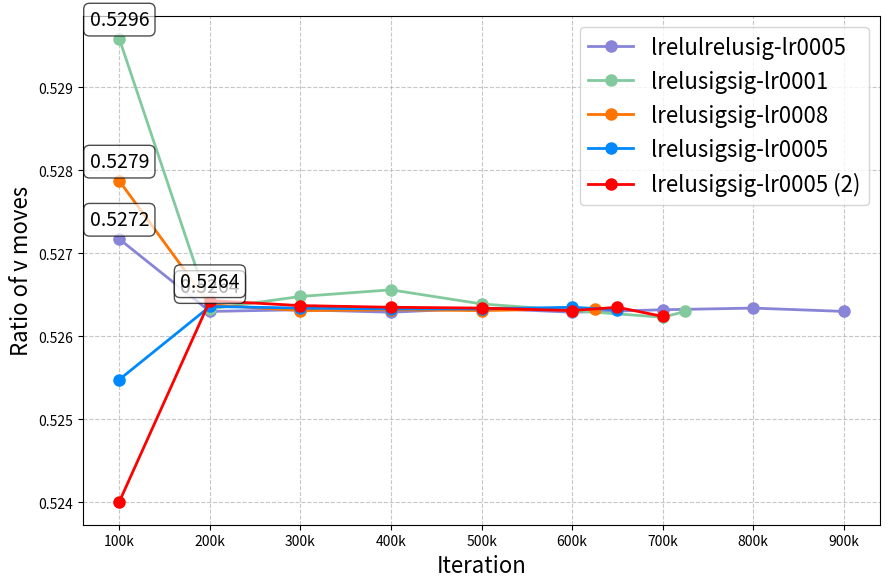

Source code (Python):
import matplotlib.pyplot as plt
import numpy as np

# Extract data from each graph
# lrelulrelusig-lr0005 (Image 1)
data1_rows = [100000, 200000, 300000, 400000, 500000, 600000, 700000, 800000, 900000]
data1_scores = [0.52717, 0.5263, 0.52632, 0.52629, 0.52634, 0.52629, 0.52632, 0.52634, 0.52630]

# lrelusigsig-lr0001 (Image 2)
data2_rows = [100000, 200000, 300000, 400000, 500000, 600000, 700000, 725000]
data2_scores = [0.52958, 0.52633, 0.52648, 0.52656, 0.52639, 0.52631, 0.52623, 0.52630]

# lrelusigsig-lr0008 (Image 3)
data3_rows = [100000, 200000, 300000, 400000, 500000, 600000, 625000]
data3_scores = [0.52787, 0.52638, 0.52631, 0.52632, 0.52631, 0.52633, 0.52633]

# lrelusigsig-lr0005 (Image 4)
data4_rows = [100000, 200000, 300000, 400000, 500000, 600000, 650000]
data4_scores = [0.52548, 0.52636, 0.52634, 0.52633, 0.52633, 0.52635, 0.52632]

# lrelusigsig-lr0005 (Image 5)
data5_rows = [100000, 200000, 300000, 400000, 500000, 600000, 650000, 700000]
data5_scores = [0.52401, 0.52643, 0.52637, 0.52635, 0.52634, 0.52631, 0.52635, 0.52624]

# Create figure and axis
plt.figure(figsize=(9, 6))

# Plot each dataset
plt.plot(data1_rows, data1_scores, 'o-', color='#8884d8', linewidth=2, markersize=8, label='lrelulrelusig-lr0005')
plt.plot(data2_rows, data2_scores, 'o-', color='#82ca9d', linewidth=2, markersize=8, label='lrelusigsig-lr0001')
plt.plot(data3_rows, data3_scores, 'o-', color='#ff7300', linewidth=2, markersize=8, label='lrelusigsig-lr0008')
plt.plot(data4_rows, data4_scores, 'o-', color='#0088fe', linewidth=2, markersize=8, label='lrelusigsig-lr0005')
plt.plot(data5_rows, data5_scores, 'o-', color='#ff0000', linewidth=2, markersize=8, label='lrelusigsig-lr0005 (2)')

# Add legend
plt.legend(loc='best', fontsize=16)

# Add labels and title
plt.xlabel('Iteration', fontsize=16)
plt.ylabel('Ratio of v moves', fontsize=16)

# Customize x-axis ticks to show in thousands (k)
plt.xticks(np.arange(100000, 1000000, 100000), 
           [f'{int(x/1000)}k' for x in np.arange(100000, 1000000, 100000)])

# Adjust y-axis to match previous plot
# plt.ylim(2.21, 2.36)

# Add grid
plt.grid(True, linestyle='--', alpha=0.7)

# Add annotations for peak values
max_indices = [
    (np.argmax(data1_scores), data1_rows[np.argmax(data1_scores)], data1_scores[np.argmax(data1_scores)]),
    (np.argmax(data2_scores), data2_rows[np.argmax(data2_scores)], data2_scores[np.argmax(data2_scores)]),
    (np.argmax(data3_scores), data3_rows[np.argmax(data3_scores)], data3_scores[np.argmax(data3_scores)]),
    (np.argmax(data4_scores), data4_rows[np.argmax(data4_scores)], data4_scores[np.argmax(data4_scores)]),
    (np.argmax(data5_scores), data5_rows[np.argmax(data5_scores)], data5_scores[np.argmax(data5_scores)])
]

for _, row, score in max_indices:
    plt.annotate(f'{score:.4f}', 
                xy=(row, score),
                xytext=(0, 10),
                textcoords='offset points',
                ha='center',
                fontsize=14,
                bbox=dict(boxstyle='round,pad=0.3', fc='white', alpha=0.7))

# Improve layout
plt.tight_layout()

# Save the figure
plt.savefig('combined_v_ratio_plot.png', dpi=300, bbox_inches='tight')

# Show the plot
plt.show()